Run: headless pygame with SDL's dummy video driver; simulated clock (each Clock.tick advances the game by its frame time, no real sleeping); random seed 0; keys injected as events and as key.get_pressed() state; mouse plan: one left click at the window centre at the start of phase 2, then a move to the lower-right quarter at the start of phase 3.
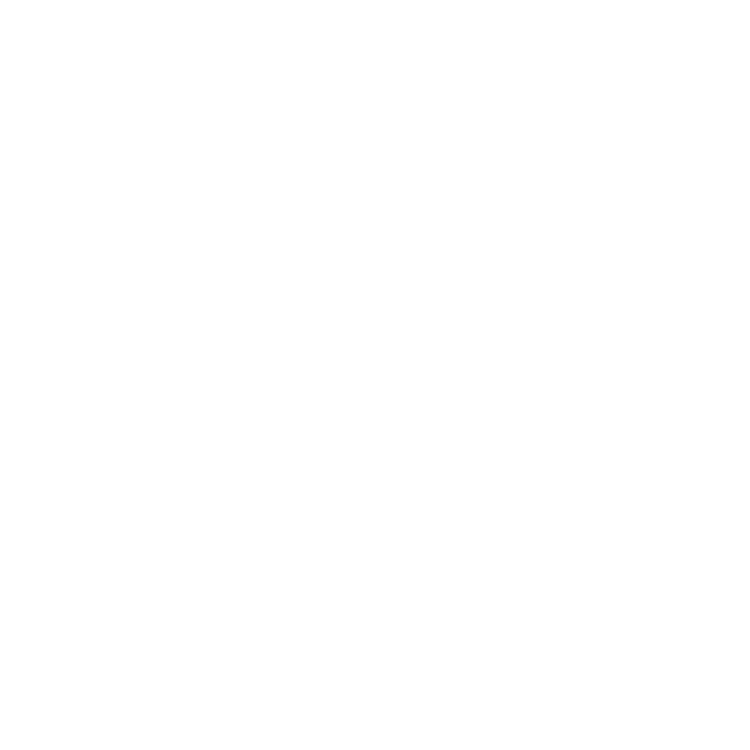
Frame 1 of 4 · flips 1–60 · no input
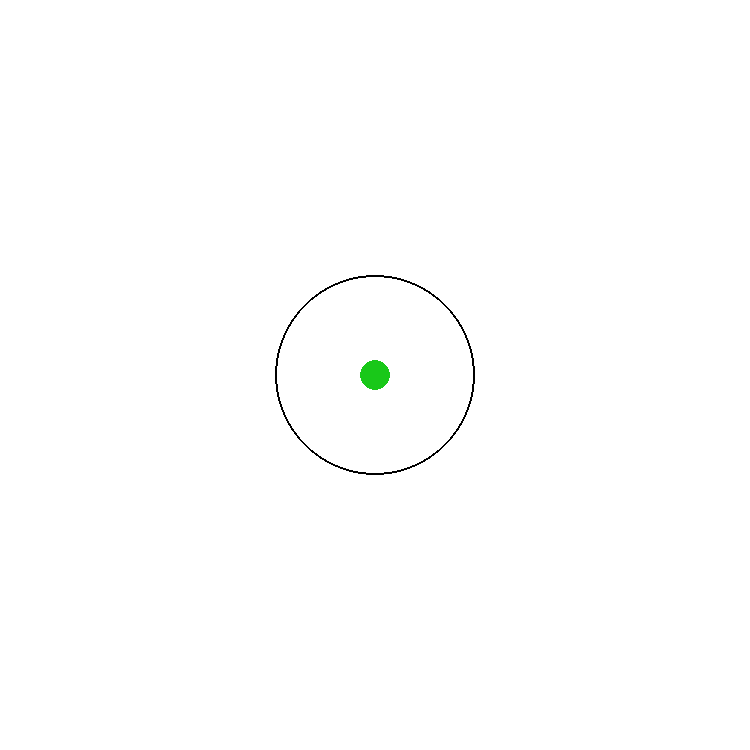
Frame 2 of 4 · flips 61–180 · clicked the window centre · tapped SPACE, RETURN · held RIGHT (→), D
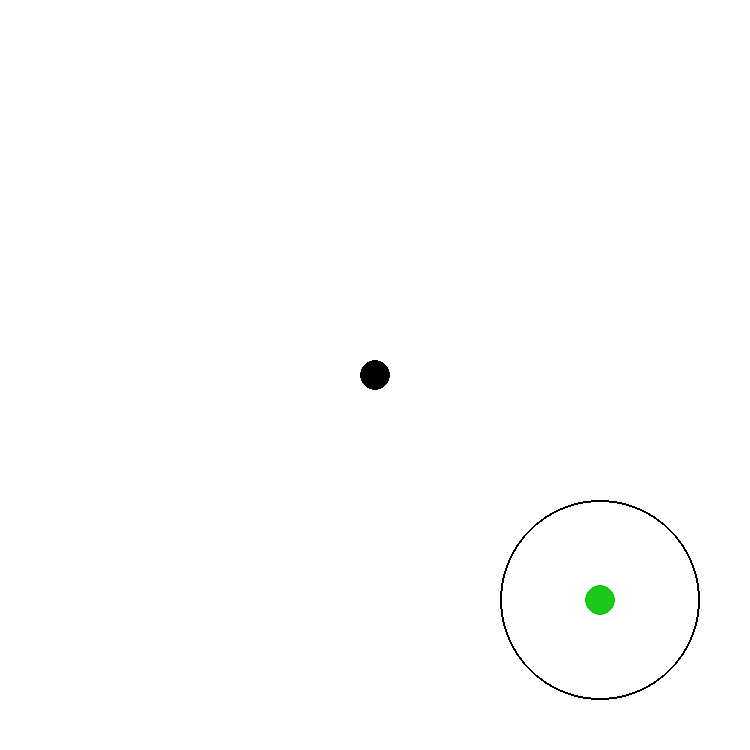
Frame 3 of 4 · flips 181–300 · moved the mouse to the lower-right quarter · held DOWN (↓), S
Frame 4 of 4 · flips 301–420 · held LEFT (←), A, UP (↑), W · screen unchanged from frame 3, image omitted

The pygame program that drew these frames:

import pygame

pygame.init()




# VARIABLES

WINDOW_WIDTH, WINDOW_HEIGHT = 750, 750
placingTower = False
allTowers = []

screen = pygame.display.set_mode((WINDOW_WIDTH, WINDOW_HEIGHT))

pygame.display.set_caption("The Space Game")

screen.fill((255,255,255))

def createTower(x,y):
    allTowers.append((x,y))

def drawTowers():
    for towerLocs in allTowers:
        x,y = towerLocs
        pygame.draw.circle(screen,(0,0,0), (x,y), 15, 0)

    
def drawTowerRange(radius, x, y):
    color = (0,0,0)
    towerHighlightColor = (25,200,25)
    thickness = 2
    pygame.draw.circle(screen, color, (x,y), radius, thickness)
    pygame.draw.circle(screen, towerHighlightColor, (x,y), 15, 0)
    

running = True
while running:
    screen.fill((255,255,255))
    drawTowers()
    if(placingTower == True):
        mouseX, mouseY = pygame.mouse.get_pos()
        drawTowerRange(100, mouseX, mouseY)
    for event in pygame.event.get():
        if event.type == pygame.QUIT:
            running = False
        mouse_buttons = pygame.mouse.get_pressed()
        if(mouse_buttons[0]):
            if(placingTower == True):
                mouseX, mouseY = pygame.mouse.get_pos()
                createTower(mouseX, mouseY)
            placingTower = not placingTower

    pygame.display.update()

pygame.quit()
